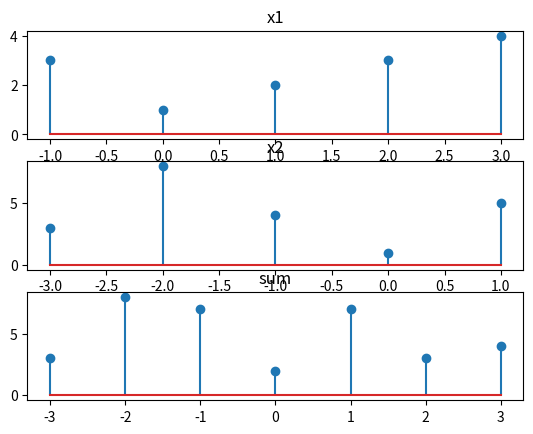
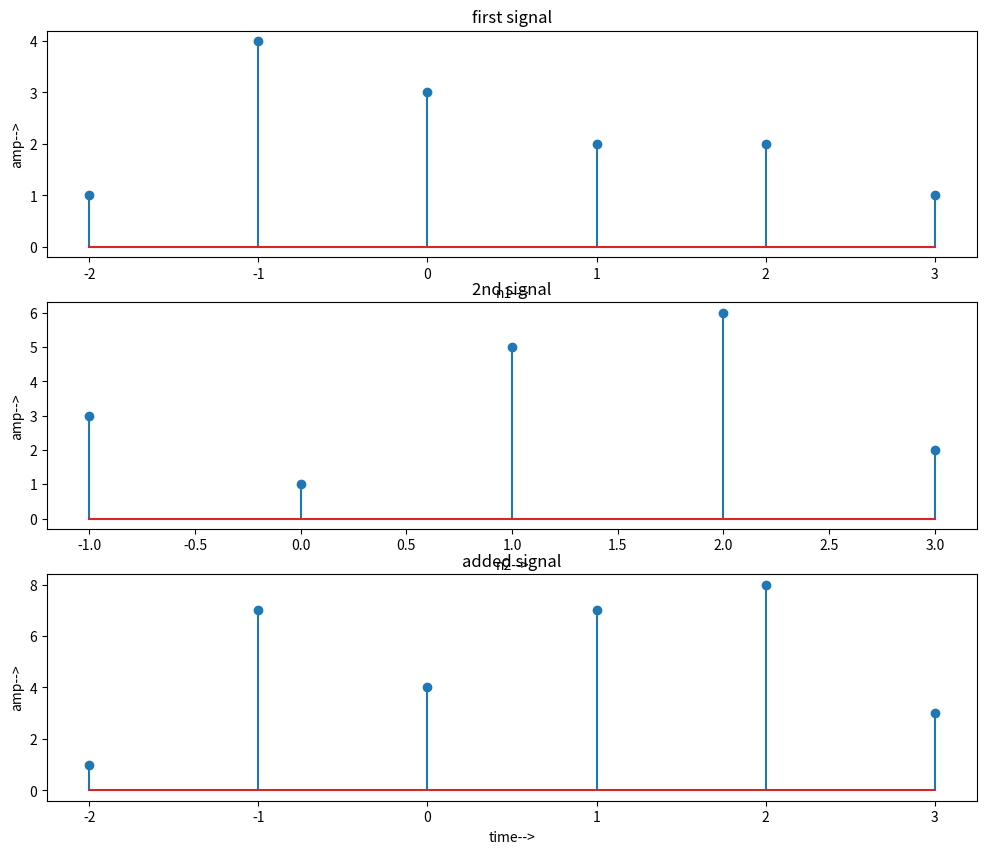

Source code (Python) for these figures, in order:
import numpy as np
import matplotlib.pyplot as plt
x1=np.array([3,1,2,3,4])
t1=np.arange(-1,4,1)#upto 3
x2=np.array([3,8,4,1,5])
t2=np.arange(-3,2,1)
min_time=min(t1[0],t2[0])
max_time=max(t1[-1],t2[-1])

time_new=np.arange(min_time,max_time+1,1)
print(time_new)
x1_new=np.zeros_like(time_new)#make all elemtnts zero
x2_new=np.zeros_like(time_new)
x1_new[(time_new >= t1[0]) & (time_new<=t1[-1])]=x1
print(x1_new)
x2_new[(time_new>=t2[0])&(time_new<=t2[-1])]=x2
print(x2_new)
sum=x1_new+x2_new
print(sum)
plt.subplot(3,1,1)
plt.title('x1')
plt.stem(t1,x1)
plt.subplot(3,1,2)
plt.title('x2')
plt.stem(t2,x2)
plt.subplot(3,1,3)
plt.title('sum')
plt.stem(time_new,sum)
plt.show()

def addition(x1,n1,x2,n2):
    min_time1=min(n1[0],n2[0])
    max_time1=max(n1[-1],n2[-1])
    n_time=np.arange(min_time1,max_time1+1,1)
    x1_new1=np.zeros_like(n_time)
    x2_new1=np.zeros_like(n_time)
    x1_new1[(n_time>= n1[0]) & (n_time <= n1[-1])] = x1
    x2_new1[(n_time >= n2[0]) & (n_time <= n2[-1])] = x2
    added=x1_new1+x2_new1 # just change the sign as per requirement
    return n_time,added
signal=[1,4,3,2,2,1]
t1=np.arange(-2,4,1)
signal2=[3,1,5,6,2]
t2=np.arange(-1,4,1)
n_time,added=addition(signal,t1,signal2,t2)
print(added)
plt.figure(figsize=(12,10))
plt.subplot(3,1,1)
plt.stem(t1,signal)
plt.title('first signal')
plt.xlabel('n1-->')
plt.ylabel('amp-->')

plt.subplot(3,1,2)
plt.stem(t2,signal2)
plt.title('2nd signal')
plt.xlabel('n2-->')
plt.ylabel('amp-->')

plt.subplot(3,1,3)
plt.stem(n_time,added)
plt.title('added signal')
plt.xlabel('time-->')
plt.ylabel('amp-->')
plt.show()